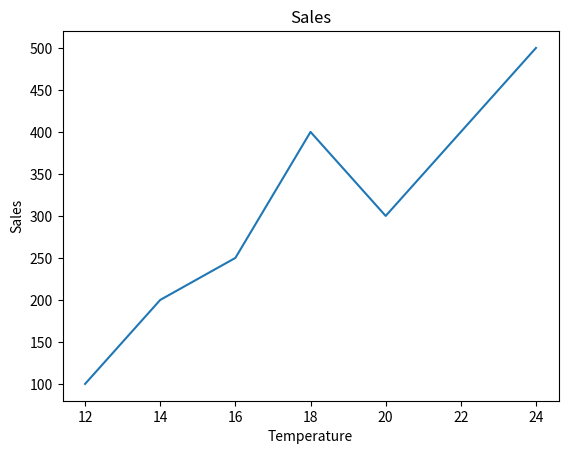

Write Python code to recreate this figure.
import matplotlib.pyplot as plt

x = [12,14,16,18,20,22,24]

y = [100,200,250,400,300,400,500]

plt.plot(x, y)

plt.xlabel('Temperature')

plt.ylabel('Sales')

plt.title('Sales')

plt.show()
